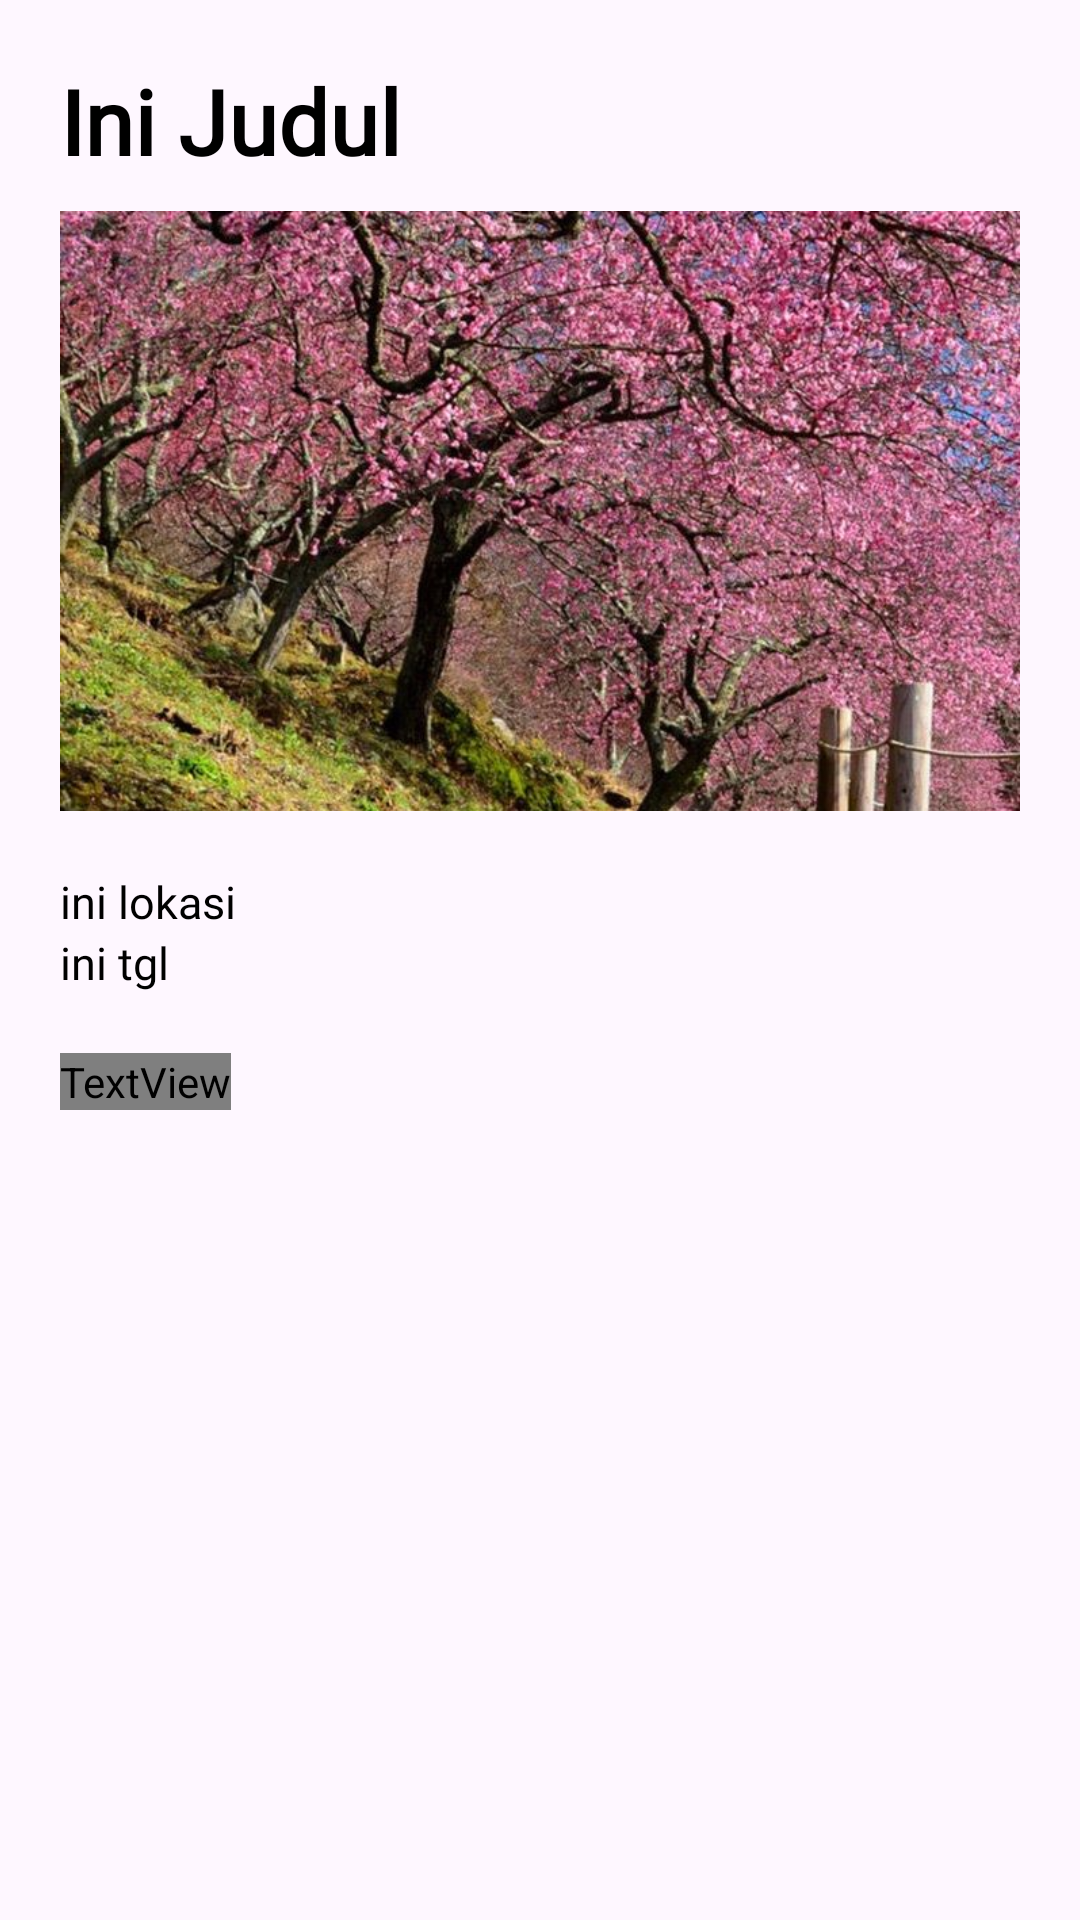

Android layout source for this screen:
<!-- AndroidManifest.xml: application theme Theme.LatihanWisataJepang -->
<!-- res/layout/activity_detail.xml -->
<?xml version="1.0" encoding="utf-8"?>
<androidx.constraintlayout.widget.ConstraintLayout xmlns:android="http://schemas.android.com/apk/res/android"
    xmlns:app="http://schemas.android.com/apk/res-auto"
    xmlns:tools="http://schemas.android.com/tools"
    android:id="@+id/main"
    android:layout_width="match_parent"
    android:layout_height="match_parent"
    tools:context=".Detail">

    <RelativeLayout
        android:layout_width="match_parent"
        android:layout_height="match_parent"
        android:layout_margin="20dp">

        <TextView
            android:layout_width="wrap_content"
            android:layout_height="wrap_content"
            android:text="Ini Judul"
            android:textSize="30sp"
            android:textColor="@color/black"
            android:fontFamily="@font/poppinsmedium"
            android:textStyle="bold"
            android:id="@+id/a1"/>

        <ImageView
            android:layout_width="match_parent"
            android:layout_height="200dp"
            android:src="@drawable/sakura"
            android:scaleType="centerCrop"
            android:layout_below="@+id/a1"
            android:layout_marginTop="10dp"
            android:id="@+id/a2"
            />

        <TextView
            android:layout_width="wrap_content"
            android:layout_height="wrap_content"
            android:text="ini lokasi"
            android:textColor="@color/black"
            android:layout_below="@+id/a2"
            android:layout_marginTop="20dp"
            android:textSize="15sp"
            android:fontFamily="@font/poppinsregular"
            android:id="@+id/a3"/>

        <TextView
            android:layout_width="wrap_content"
            android:layout_height="wrap_content"
            android:text="ini tgl"
            android:textColor="@color/black"
            android:layout_below="@+id/a3"
            android:textSize="15sp"
            android:fontFamily="@font/poppinsregular"
            android:id="@+id/a4"/>

        <TextView
            android:layout_width="wrap_content"
            android:layout_height="wrap_content"
            android:text="ini lokasi"
            android:textColor="@color/black"
            android:layout_below="@+id/a4"
            android:layout_marginTop="20dp"
            android:textSize="15sp"
            android:fontFamily="@font/"
            android:id="@+id/a5"
            android:textAlignment="inherit"/>

    </RelativeLayout>

</androidx.constraintlayout.widget.ConstraintLayout>
<!-- resources referenced by this layout -->
<resources>
  <!-- drawable sakura: jpg bitmap (drawable, 293614 bytes) -->
  <style name="Theme.LatihanWisataJepang" parent="Base.Theme.LatihanWisataJepang" />
  <style name="Base.Theme.LatihanWisataJepang" parent="Theme.Material3.DayNight.NoActionBar">
          
          
      </style>
  <!-- not gathered from this repository: default colours our renderer supplied (Android Studio template values) -->
  <color name="black">#FF000000</color>
</resources>
